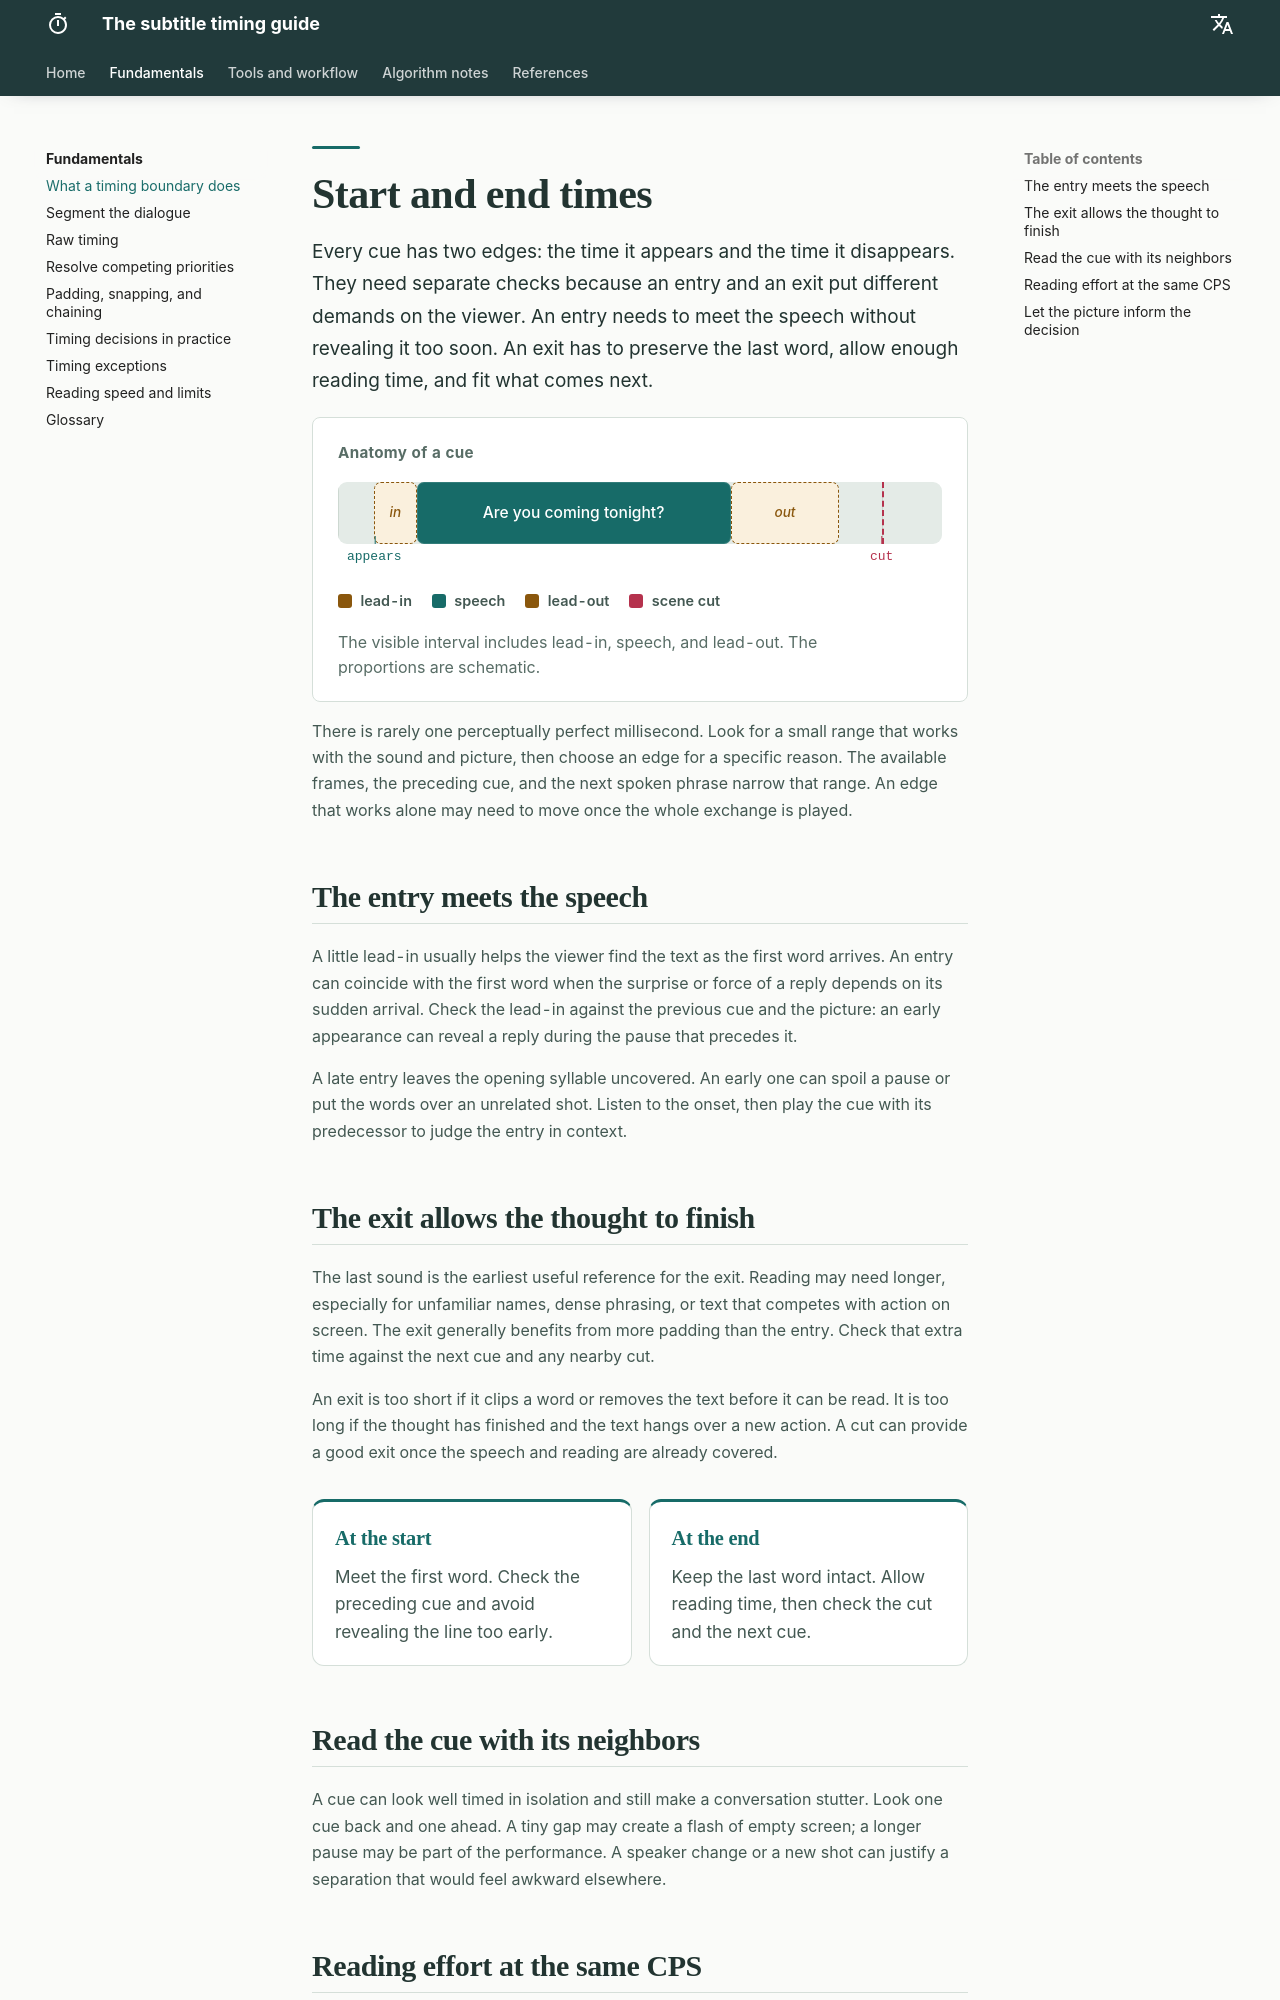

repository: Kiterowx/Arquitectura-del-Timing · page: fundamentos/teoria/index.html · generator: mkdocs

# Start and end times

Every cue has two edges: the time it appears and the time it disappears. They need separate checks because an entry and an exit put different demands on the viewer. An entry needs to meet the speech without revealing it too soon. An exit has to preserve the last word, allow enough reading time, and fit what comes next.

<figure class="tg-fig tg-strip">
<span class="tg-eyebrow">Anatomy of a cue</span>
<div class="lane">
<span class="seg aire" style="left:6%;width:7%"><i>in</i></span>
<span class="seg voz" style="left:13%;width:52%">Are you coming tonight?</span>
<span class="seg aire" style="left:65%;width:18%"><i>out</i></span>
<i class="kf" style="left:90%"></i>
</div>
<div class="scale"><span class="v" style="left:6%">appears</span><span class="e" style="left:90%">cut</span></div>
<div class="tg-keys"><b class="k-aire">lead-in</b><b class="k-voz">speech</b><b class="k-aire">lead-out</b><b class="k-escena">scene cut</b></div>
<figcaption class="cap">The visible interval includes lead-in, speech, and lead-out. The proportions are schematic.</figcaption>
</figure>

There is rarely one perceptually perfect millisecond. Look for a small range that works with the sound and picture, then choose an edge for a specific reason. The available frames, the preceding cue, and the next spoken phrase narrow that range. An edge that works alone may need to move once the whole exchange is played.

## The entry meets the speech

A little lead-in usually helps the viewer find the text as the first word arrives. An entry can coincide with the first word when the surprise or force of a reply depends on its sudden arrival. Check the lead-in against the previous cue and the picture: an early appearance can reveal a reply during the pause that precedes it.

A late entry leaves the opening syllable uncovered. An early one can spoil a pause or put the words over an unrelated shot. Listen to the onset, then play the cue with its predecessor to judge the entry in context.

## The exit allows the thought to finish

The last sound is the earliest useful reference for the exit. Reading may need longer, especially for unfamiliar names, dense phrasing, or text that competes with action on screen. The exit generally benefits from more padding than the entry. Check that extra time against the next cue and any nearby cut.

An exit is too short if it clips a word or removes the text before it can be read. It is too long if the thought has finished and the text hangs over a new action. A cut can provide a good exit once the speech and reading are already covered.

<div class="tg-cols">
<div class="c inicio"><h4>At the start</h4><p>Meet the first word. Check the preceding cue and avoid revealing the line too early.</p></div>
<div class="c final"><h4>At the end</h4><p>Keep the last word intact. Allow reading time, then check the cut and the next cue.</p></div>
</div>
